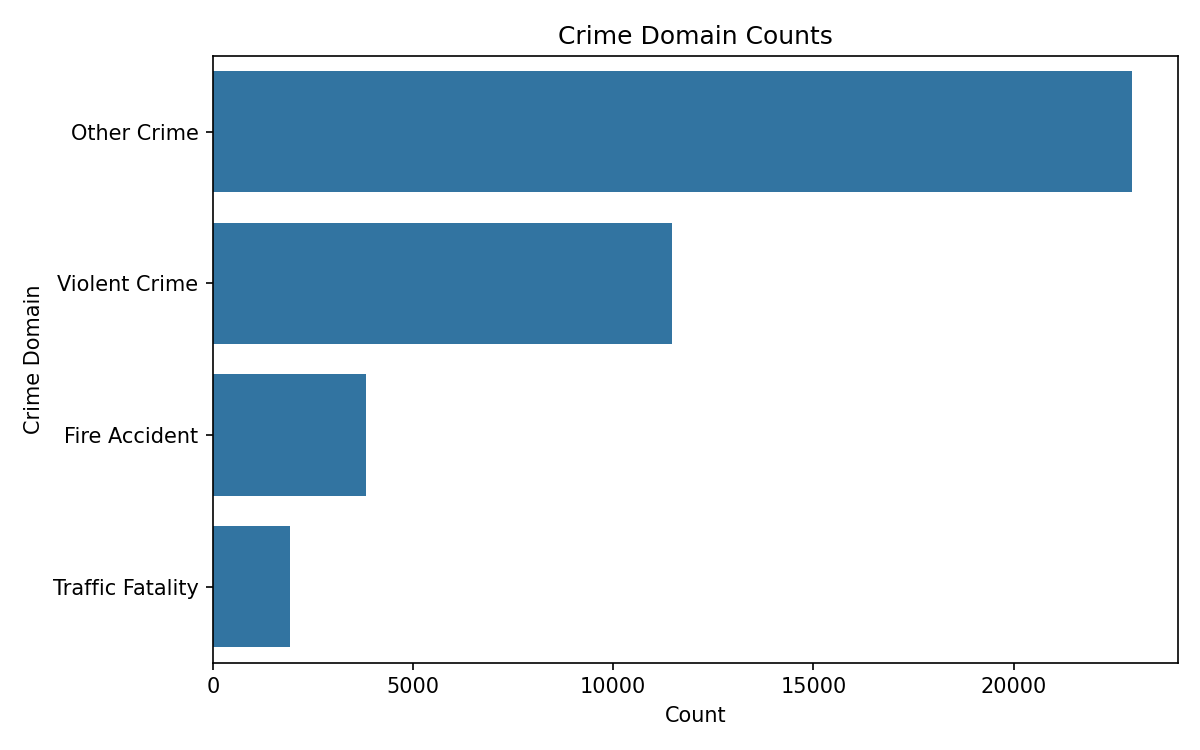

Data behind this chart, as committed beside it:
Crime Domain, Count
Other Crime, 22948
Violent Crime, 11472
Fire Accident, 3825
Traffic Fatality, 1915
